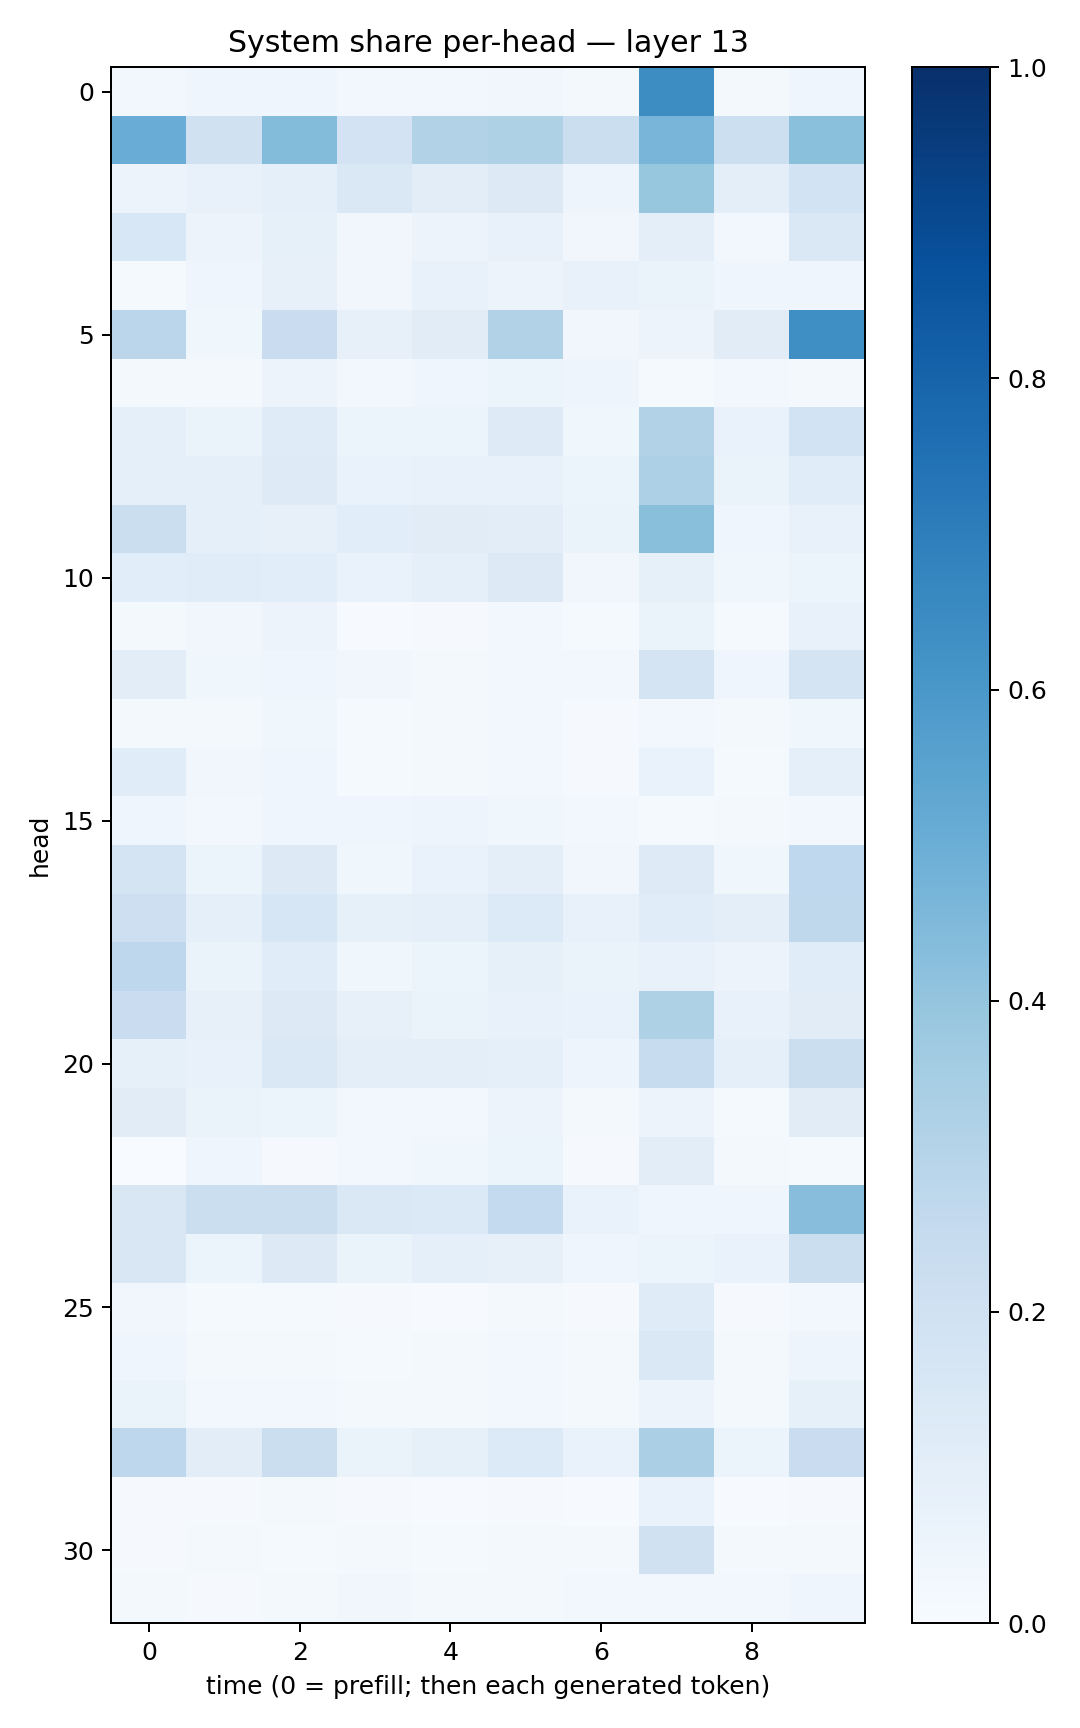

The table this chart was drawn from, first rows:
0.027942896, 0.041534197, 0.039348625, 0.02712469, 0.023906818, 0.033515126, 0.020328626, 0.64440554, 0.016902678, 0.045299336
0.5046, 0.1974, 0.4395, 0.1806, 0.3151, 0.3212, 0.2219, 0.4685, 0.2158, 0.4193
0.05847, 0.074, 0.08726, 0.1416, 0.1036, 0.1297, 0.04689, 0.3932, 0.1001, 0.1855
0.1532, 0.05576, 0.08302, 0.03237, 0.0559, 0.07045, 0.03194, 0.09486, 0.02881, 0.147
0.01305, 0.0458, 0.08135, 0.03188, 0.07557, 0.05599, 0.07632, 0.06282, 0.04589, 0.0467
0.2839, 0.03748, 0.2277, 0.07922, 0.1129, 0.3124, 0.03247, 0.05783, 0.1125, 0.6341
0.01566, 0.02159, 0.0549, 0.02402, 0.04619, 0.05343, 0.05029, 0.01511, 0.02968, 0.02303
0.09008, 0.06542, 0.1189, 0.05312, 0.05917, 0.122, 0.03798, 0.3157, 0.06768, 0.1874
0.08794, 0.09171, 0.1235, 0.06853, 0.07111, 0.07682, 0.05876, 0.3275, 0.06408, 0.1142
0.2221, 0.09094, 0.08196, 0.1066, 0.1094, 0.1043, 0.06313, 0.4255, 0.04452, 0.07266
0.1085, 0.1147, 0.1087, 0.06931, 0.09221, 0.1289, 0.03336, 0.08352, 0.03638, 0.05863
0.02109, 0.03196, 0.05577, 0.007253, 0.01115, 0.03055, 0.01475, 0.06436, 0.01548, 0.0728
0.105, 0.03521, 0.04005, 0.03319, 0.02194, 0.02681, 0.02949, 0.1757, 0.04235, 0.1758
0.01977, 0.01572, 0.03824, 0.01352, 0.01989, 0.02407, 0.008683, 0.02364, 0.01813, 0.03844
0.1159, 0.03187, 0.04294, 0.01278, 0.01574, 0.02375, 0.01003, 0.06896, 0.01459, 0.08672
0.03911, 0.02735, 0.04334, 0.04469, 0.04972, 0.03877, 0.03082, 0.01187, 0.02253, 0.03084
0.1779, 0.06065, 0.1268, 0.03648, 0.06918, 0.09737, 0.03159, 0.1229, 0.03666, 0.266
0.2117, 0.09132, 0.1602, 0.08353, 0.08769, 0.1365, 0.07038, 0.1154, 0.098, 0.2709
0.2742, 0.06376, 0.1163, 0.03813, 0.05993, 0.08568, 0.06619, 0.0714, 0.05643, 0.1135
0.2288, 0.08167, 0.1325, 0.07863, 0.06563, 0.07255, 0.06727, 0.3223, 0.07109, 0.1125
0.08321, 0.07117, 0.144, 0.1004, 0.09582, 0.08964, 0.04962, 0.2397, 0.08825, 0.2257
0.1127, 0.06416, 0.05971, 0.02484, 0.02926, 0.0575, 0.01839, 0.05753, 0.01331, 0.1112
0.00318, 0.03981, 0.008395, 0.02633, 0.03666, 0.05944, 0.01057, 0.1023, 0.02, 0.01361
0.1492, 0.2226, 0.2226, 0.1436, 0.1383, 0.2569, 0.06663, 0.04656, 0.04364, 0.4292
0.1517, 0.05995, 0.1276, 0.06439, 0.09133, 0.07826, 0.04213, 0.06133, 0.06896, 0.2258
0.03134, 0.01364, 0.01379, 0.009506, 0.005585, 0.01827, 0.008393, 0.1181, 0.01045, 0.02351
0.04191, 0.0174, 0.01712, 0.01372, 0.01978, 0.03112, 0.02263, 0.1456, 0.02143, 0.04849
0.06615, 0.02556, 0.02529, 0.01827, 0.01993, 0.02873, 0.02297, 0.05787, 0.02207, 0.0829
0.2768, 0.1025, 0.2248, 0.06605, 0.08406, 0.136, 0.06854, 0.3338, 0.06221, 0.2276
0.009287, 0.01048, 0.01883, 0.009334, 0.006241, 0.01055, 0.006149, 0.06917, 0.004826, 0.007824
0.0087, 0.02004, 0.01376, 0.02206, 0.01274, 0.0172, 0.01907, 0.1975, 0.0213, 0.01833
0.02291, 0.01033, 0.01779, 0.03397, 0.02184, 0.0213, 0.02467, 0.02434, 0.02774, 0.0422
